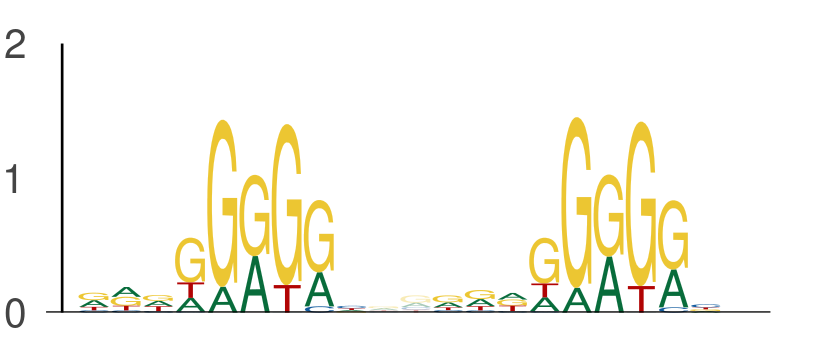

Source data for this figure (header and first rows):
seq_index, start_position, end_position, is_reversed_complement
4699, 138, 147, 0
4699, 149, 158, 0
4699, 12, 21, 0
4699, 23, 32, 0
2840, 9, 18, 0
2840, 20, 29, 0
421, 96, 105, 0
421, 107, 116, 0
1822, 60, 69, 0
1822, 71, 80, 0
3297, 100, 109, 0
3297, 111, 120, 0
3718, 35, 44, 0
3718, 46, 55, 0
3718, 33, 42, 0
3718, 44, 53, 0
3854, 1, 10, 0
3854, 12, 21, 0
636, 54, 63, 0
636, 65, 74, 0
636, 91, 100, 0
636, 102, 111, 0
636, 45, 54, 0
636, 56, 65, 0
4356, 41, 50, 0
4356, 52, 61, 0
1387, 100, 109, 0
1387, 111, 120, 0
3942, 61, 70, 0
3942, 72, 81, 0
3291, 36, 45, 0
3291, 47, 56, 0
5377, 98, 107, 0
5377, 109, 118, 0
484, 27, 36, 0
484, 38, 47, 0
484, 28, 37, 0
484, 39, 48, 0
731, 54, 63, 0
731, 65, 74, 0
6097, 42, 51, 0
6097, 53, 62, 0
2981, 108, 117, 0
2981, 119, 128, 0
4950, 25, 34, 0
4950, 36, 45, 0
3088, 38, 47, 0
3088, 49, 58, 0
3088, 94, 103, 0
3088, 105, 114, 0
2712, 0, 9, 0
2712, 11, 20, 0
4171, 16, 25, 0
4171, 27, 36, 0
4171, 85, 94, 0
4171, 96, 105, 0
5009, 36, 45, 0
5009, 47, 56, 0
1527, 19, 28, 0
1527, 30, 39, 0
... 2,214 more rows
